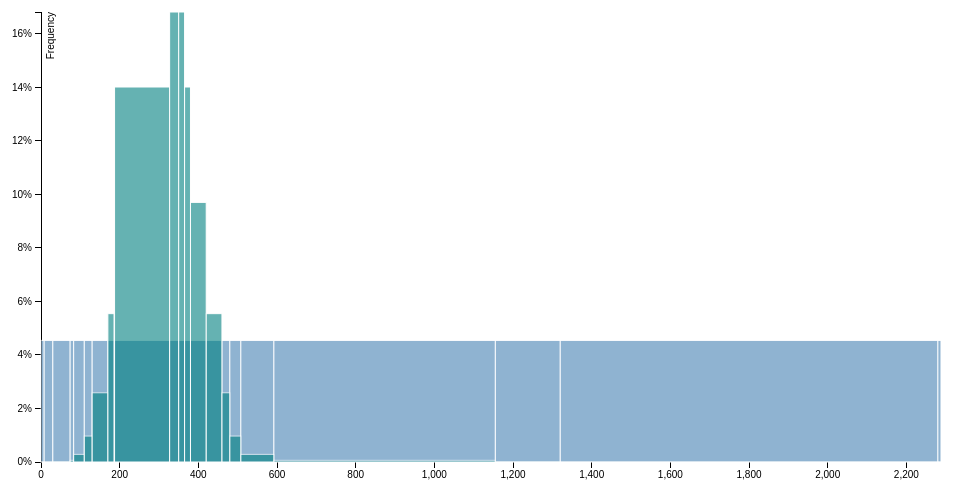
D3 v3 page, settled after 360 driven frames (6 s of simulated time); the page loaded 1 data file(s).



    var margin = {top: 20, right: 20, bottom: 30, left: 40},
            width = 960 - margin.left - margin.right,
            height = 500 - margin.top - margin.bottom;

    var xScale = d3.scale.linear()
            .range([0, width]);

    var yScale = d3.scale.linear()
            .range([height, 0]);

    var xAxis = d3.svg.axis()
            .scale(xScale)
            .orient("bottom");

    var yAxis = d3.svg.axis()
            .scale(yScale)
            .orient("left")
            .ticks(10, "%");

    var svg = d3.select("body").append("svg")
            .attr("width", width + margin.left + margin.right)
            .attr("height", height + margin.top + margin.bottom)
            .append("g")
            .attr("transform", "translate(" + margin.left + "," + margin.top + ")");

    d3.tsv("TestDataScenario.tsv", type, function (error, data) {
        if (error) throw error;
        console.log(data[0]);
        console.log(data[0]["measurement"]);
        console.log(data[0]["binomial_frequency"]);
        console.log(data);

        xScale.domain([0, d3.max(data, function (d) {
            return d.measurement;
        })]);
        yScale.domain([0, d3.max(data, function (d) {
            return d.binomial_frequency;
        })]);

        svg.append("g")
                .attr("class", "x axis")
                .attr("transform", "translate(0," + height + ")")
                .call(xAxis);

        svg.append("g")
                .attr("class", "y axis")
                .call(yAxis)
                .append("text")
                .attr("transform", "rotate(-90)")
                .attr("y", 6)
                .attr("dy", ".71em")
                .style("text-anchor", "end")
                .text("Frequency");

        svg.selectAll(".bar")
                .data(data)
                .enter()
                .append("rect")
                .attr("class", "barUniform")
                .attr("x", function (d) {
                    return xScale(d.measurement);
                })
                .attr("width", function (d) {
                    return xScale(d.width);
                })
                .attr("y", function (d) {
                    return yScale(d.uniform_frequency);
                })
                .attr("height", function (d) {
                    return height - yScale(d.uniform_frequency);
                })
                .append("text")
                .attr("x", function (d) {
                    return xScale(d.measurement) + xScale(d.width / 2);
                })
                .attr("y", function (d) {
                    return yScale(d.uniform_frequency) + 6;
                })
                .attr("dy", "0.35em")
                .text(function (d) {
                    return d.uniform_frequency;
                });

        svg.selectAll(".bar")
                .data(data)
                .enter()
                .append("rect")
                .attr("class", "barBinomial")
                .attr("x", function (d) {
                    return xScale(d.measurement);
                })
                .attr("width", function (d) {
                    return xScale(d.width);
                })
                .attr("y", function (d) {
                    return yScale(d.binomial_frequency);
                })
                .attr("height", function (d) {
                    return height - yScale(d.binomial_frequency);
                })
                .append("text")
                .attr("x", function (d) {
                    return xScale(d.measurement) + xScale(d.width / 2);
                })
                .attr("y", function (d) {
                    return yScale(d.binomial_frequency) + 6;
                })
                .attr("dy", "0.35em")
                .text(function (d) {
                    return d.binomial_frequency;
                });
    });

    function type(d) {
        d.uniform_frequency = +d.uniform_frequency;
        d.binomial_frequency = +d.binomial_frequency;
        d.measurement = +d.measurement;
        return d;
    }



### data: TestDataScenario.tsv
measurement	uniform_frequency	binomial_frequency	width
0.0	0.04545	4.76837158203e-07	8.0
8.0	0.04545	1.00135803223e-05	22.0
30.0	0.04545	0.0001001	44.0
74.0	0.04545	0.0006342	9.0
83.0	0.04545	0.002854	27.0
110.0	0.04545	0.009703	20.0
130.0	0.04545	0.02588	40.0
170.0	0.04545	0.05545	16.0
186.0	0.04545	0.09703	1.0
187.0	0.04545	0.1402	140.0
327.0	0.04545	0.1682	23.0
350.0	0.04545	0.1682	15.0
365.0	0.04545	0.1402	15.0
380.0	0.04545	0.09703	40.0
420.0	0.04545	0.05545	40.0
460.0	0.04545	0.02588	20.0
480.0	0.04545	0.009703	28.0
508.0	0.04545	0.002854	84.0
592.0	0.04545	0.0006342	563.0
1155	0.04545	0.0001001	165.0
1320	0.04545	1.00135803223e-05	960.0
2280	0.04545	4.76837158203e-07	8.0
2288	0.0	0.0	0.0